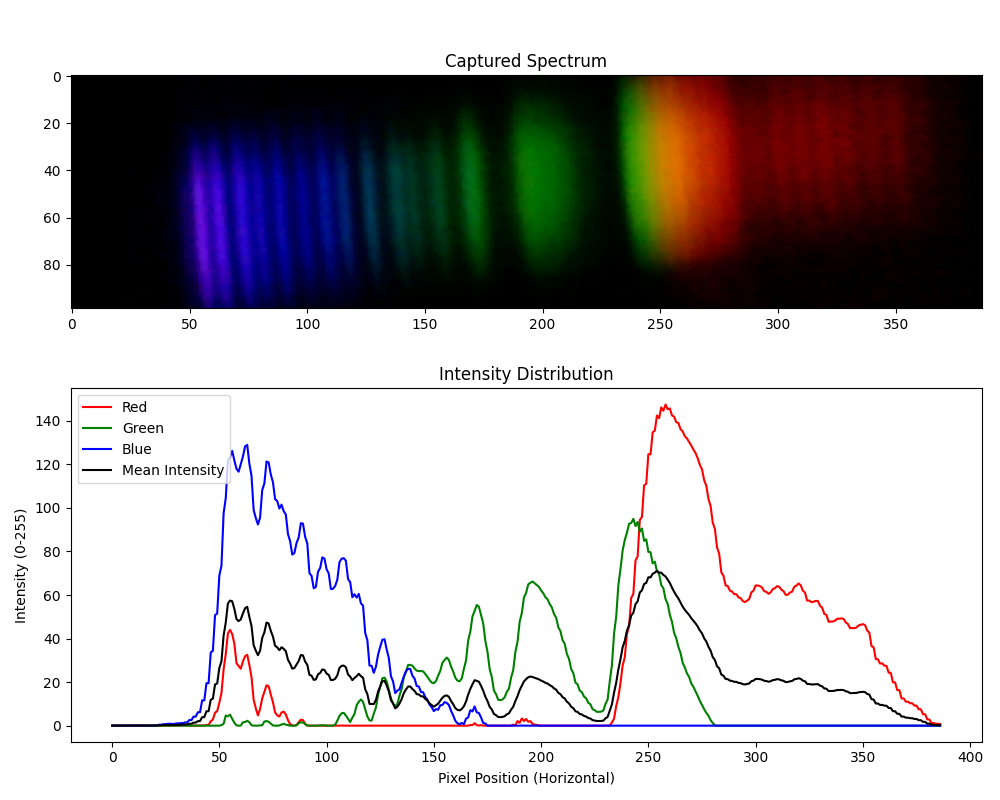

Values plotted in this chart, from the file beside it:
Pixel, Red, Green, Blue, Mean Intensity
0, 0.0404, 0.0, 0.0, 0.01347
1, 0.0404, 0.0, 0.0, 0.01347
2, 0.09091, 0.0, 0.06061, 0.05051
3, 0.09091, 0.0, 0.06061, 0.05051
4, 0.0303, 0.0, 0.0, 0.0101
5, 0.0303, 0.0, 0.0, 0.0101
6, 0.0202, 0.0, 0.0202, 0.01347
7, 0.0202, 0.0, 0.0202, 0.01347
8, 0.0, 0.0, 0.08081, 0.02694
9, 0.0, 0.0, 0.08081, 0.02694
10, 0.0, 0.0, 0.0202, 0.006734
11, 0.0, 0.0, 0.0202, 0.006734
12, 0.0101, 0.0, 0.0, 0.003367
13, 0.0101, 0.0, 0.0, 0.003367
14, 0.0, 0.0, 0.0, 0.0
15, 0.0, 0.0, 0.0, 0.0
16, 0.0, 0.0, 0.0202, 0.006734
17, 0.0, 0.0, 0.0202, 0.006734
18, 0.0101, 0.0, 0.0, 0.003367
19, 0.0101, 0.0, 0.0, 0.003367
20, 0.05051, 0.0, 0.1212, 0.05724
21, 0.05051, 0.0, 0.1212, 0.05724
22, 0.09091, 0.0, 0.4444, 0.1785
23, 0.09091, 0.0, 0.4444, 0.1785
24, 0.101, 0.0, 0.6869, 0.2626
25, 0.101, 0.0, 0.6869, 0.2626
26, 0.05051, 0.0, 0.8687, 0.3064
27, 0.05051, 0.0, 0.8687, 0.3064
28, 0.08081, 0.0, 0.8081, 0.2963
29, 0.08081, 0.0, 0.8081, 0.2963
30, 0.06061, 0.0, 1.051, 0.3704
31, 0.06061, 0.0, 1.051, 0.3704
32, 0.1818, 0.0, 1.172, 0.4512
33, 0.1818, 0.0, 1.172, 0.4512
34, 0.1717, 0.0, 1.475, 0.5488
35, 0.1717, 0.0, 1.475, 0.5488
36, 0.0303, 0.0, 2.566, 0.8653
37, 0.0303, 0.0, 2.566, 0.8653
38, 0.06061, 0.0, 4.162, 1.407
39, 0.06061, 0.0, 4.162, 1.407
40, 0.06061, 0.0, 6.162, 2.074
41, 0.06061, 0.0, 6.162, 2.074
42, 0.09091, 0.0, 11.62, 3.902
43, 0.09091, 0.0, 11.62, 3.902
44, 0.3131, 0.0, 19.52, 6.609
45, 0.3131, 0.0, 19.52, 6.609
46, 2.03, 0.0, 33.6, 11.88
47, 2.828, 0.0, 34.39, 12.41
48, 5.97, 0.0, 50.78, 18.92
49, 6.657, 0.0, 51.46, 19.37
50, 10.51, 0.0, 68.97, 26.49
51, 14.97, 0.2525, 73.43, 29.55
52, 25.85, 0.8384, 97.52, 41.4
53, 32.86, 4.636, 104.5, 47.34
54, 42.39, 4.303, 121.7, 56.12
55, 43.97, 5.051, 123.3, 57.42
56, 42.07, 3.131, 126.2, 57.13
57, 37.72, 1.354, 121.8, 53.63
58, 28.71, 0.1414, 117.9, 48.93
59, 27.38, 0.0, 116.6, 48
... 327 more rows
